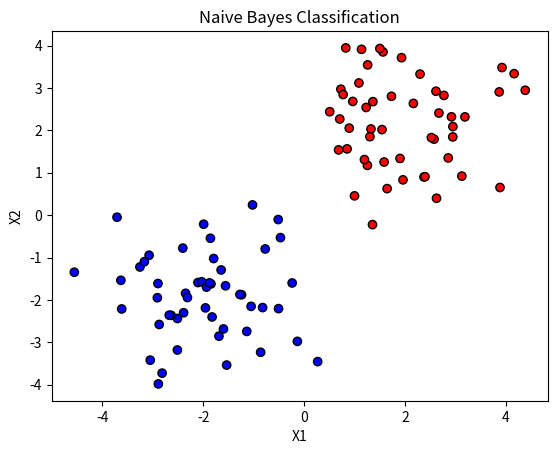

The script that saved this image:
import numpy as np
import matplotlib.pyplot as plt

# P(A|B) = (P(B|A) * P(B)) / P(A)

np.random.seed(0)
class0 = np.random.randn(50, 2) + np.asarray([-2, -2])
class1 = np.random.randn(50, 2) + np.asarray([2, 2])

X = np.vstack((class0, class1))
y = np.array([0]*50 + [1]*50)

def fit(X, y):
    classes = np.unique(y)
    params = {}
    for c in classes:
        X_c = X[y == c]
        params[c] = {
            "mean": X_c.mean(axis=0),
            "var": X_c.var(axis=0)
        }
    priors = {c: len(y[y == c]) / len(y) for c in classes}
    return params, priors

def gaussian_prob(x, mean, var):
    eps = 1e-6
    coef = 1.0 / np.sqrt(2.0 * np.pi * var)
    exponent = np.exp(- (x - mean)**2 / (2 * var + eps))
    return coef * exponent

def predict(X, params, priors):
    preds = []
    for x in X:
        posteriors = []
        for c, stats in params.items():
            mean, var = stats["mean"], stats["var"]
            likelihood = np.prod(gaussian_prob(x, mean, var))
            posterior = np.log(priors[c]) + np.sum(np.log(likelihood + 1e-9))
            posteriors.append(posterior)
        preds.append(np.argmax(posteriors))
    return np.array(preds)

params, priors = fit(X, y)
y_pred = predict(X, params, priors)

plt.scatter(X[:, 0], X[:, 1], c=y_pred, cmap="bwr", edgecolors="k")
plt.title("Naive Bayes Classification")
plt.xlabel("X1")
plt.ylabel("X2")
plt.show()

accuracy = np.mean(y_pred == y)
print(f"Accuracy = {accuracy}")